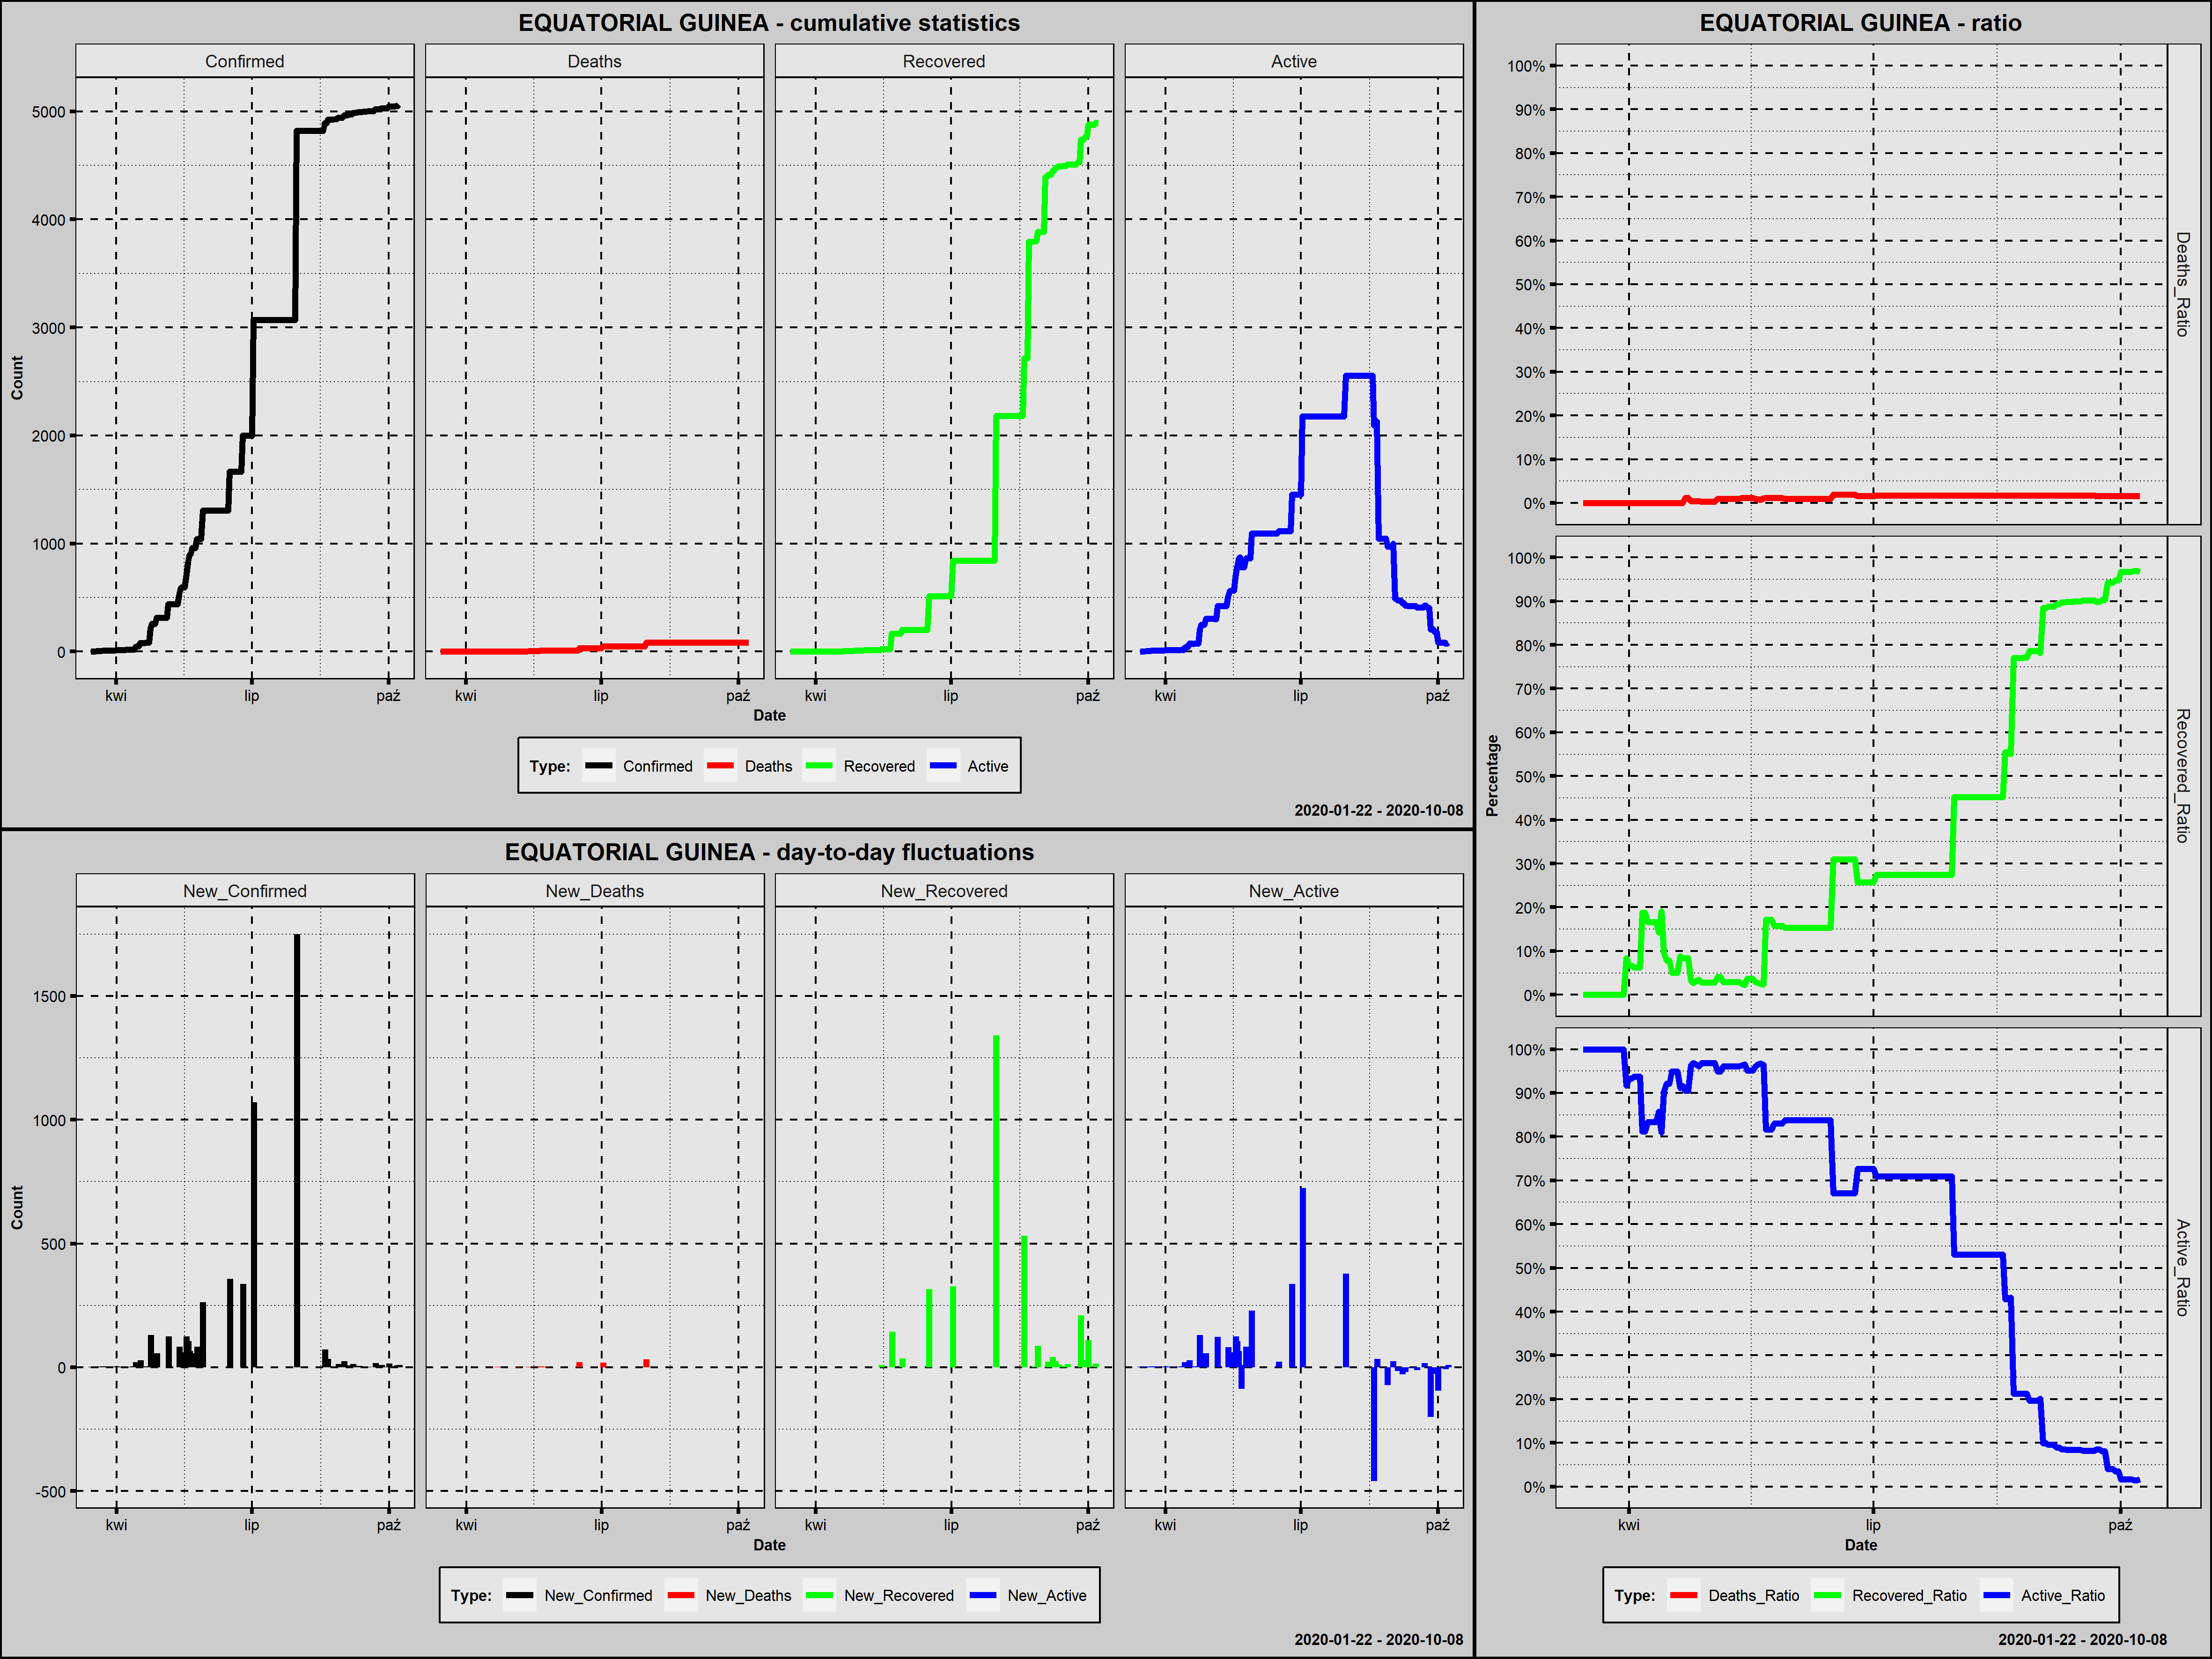

Values plotted in this chart, from the file beside it:
Country; Date; Confirmed; New_Confirmed; Deaths; New_Deaths; Recovered; New_Recovered; Active; New_Active; Year; Month; Day; Week_Day; Deaths_Ratio; Recovered_Ratio; Active_Ratio; Day_Since_1st_Confirmed; Day_Since_100st_Confirmed; New_Confirmed_Rank
Equatorial Guinea; 2020-03-15; 1; 1; 0; 0; 0; 0; 1; 1; 2020; marzec; 15; niedziela; 0,0000; 0,0000; 1,0000; 1; 0; 48,0
Equatorial Guinea; 2020-03-16; 1; 0; 0; 0; 0; 0; 1; 0; 2020; marzec; 16; poniedziałek; 0,0000; 0,0000; 1,0000; 2; 0; 129,0
Equatorial Guinea; 2020-03-17; 1; 0; 0; 0; 0; 0; 1; 0; 2020; marzec; 17; wtorek; 0,0000; 0,0000; 1,0000; 3; 0; 129,0
Equatorial Guinea; 2020-03-18; 4; 3; 0; 0; 0; 0; 4; 3; 2020; marzec; 18; środa; 0,0000; 0,0000; 1,0000; 4; 0; 39,0
Equatorial Guinea; 2020-03-19; 6; 2; 0; 0; 0; 0; 6; 2; 2020; marzec; 19; czwartek; 0,0000; 0,0000; 1,0000; 5; 0; 44,0
Equatorial Guinea; 2020-03-20; 6; 0; 0; 0; 0; 0; 6; 0; 2020; marzec; 20; piątek; 0,0000; 0,0000; 1,0000; 6; 0; 129,0
Equatorial Guinea; 2020-03-21; 6; 0; 0; 0; 0; 0; 6; 0; 2020; marzec; 21; sobota; 0,0000; 0,0000; 1,0000; 7; 0; 129,0
Equatorial Guinea; 2020-03-22; 6; 0; 0; 0; 0; 0; 6; 0; 2020; marzec; 22; niedziela; 0,0000; 0,0000; 1,0000; 8; 0; 129,0
Equatorial Guinea; 2020-03-23; 9; 3; 0; 0; 0; 0; 9; 3; 2020; marzec; 23; poniedziałek; 0,0000; 0,0000; 1,0000; 9; 0; 39,0
Equatorial Guinea; 2020-03-24; 9; 0; 0; 0; 0; 0; 9; 0; 2020; marzec; 24; wtorek; 0,0000; 0,0000; 1,0000; 10; 0; 129,0
Equatorial Guinea; 2020-03-25; 9; 0; 0; 0; 0; 0; 9; 0; 2020; marzec; 25; środa; 0,0000; 0,0000; 1,0000; 11; 0; 129,0
Equatorial Guinea; 2020-03-26; 12; 3; 0; 0; 0; 0; 12; 3; 2020; marzec; 26; czwartek; 0,0000; 0,0000; 1,0000; 12; 0; 39,0
Equatorial Guinea; 2020-03-27; 12; 0; 0; 0; 0; 0; 12; 0; 2020; marzec; 27; piątek; 0,0000; 0,0000; 1,0000; 13; 0; 129,0
Equatorial Guinea; 2020-03-28; 12; 0; 0; 0; 0; 0; 12; 0; 2020; marzec; 28; sobota; 0,0000; 0,0000; 1,0000; 14; 0; 129,0
Equatorial Guinea; 2020-03-29; 12; 0; 0; 0; 0; 0; 12; 0; 2020; marzec; 29; niedziela; 0,0000; 0,0000; 1,0000; 15; 0; 129,0
Equatorial Guinea; 2020-03-30; 12; 0; 0; 0; 0; 0; 12; 0; 2020; marzec; 30; poniedziałek; 0,0000; 0,0000; 1,0000; 16; 0; 129,0
Equatorial Guinea; 2020-03-31; 12; 0; 0; 0; 1; 1; 11; -1; 2020; marzec; 31; wtorek; 0,0000; 0,0833; 0,9167; 17; 0; 129,0
Equatorial Guinea; 2020-04-01; 15; 3; 0; 0; 1; 0; 14; 3; 2020; kwiecień; 1; środa; 0,0000; 0,0667; 0,9333; 18; 0; 39,0
Equatorial Guinea; 2020-04-02; 15; 0; 0; 0; 1; 0; 14; 0; 2020; kwiecień; 2; czwartek; 0,0000; 0,0667; 0,9333; 19; 0; 129,0
Equatorial Guinea; 2020-04-03; 16; 1; 0; 0; 1; 0; 15; 1; 2020; kwiecień; 3; piątek; 0,0000; 0,0625; 0,9375; 20; 0; 48,0
Equatorial Guinea; 2020-04-04; 16; 0; 0; 0; 1; 0; 15; 0; 2020; kwiecień; 4; sobota; 0,0000; 0,0625; 0,9375; 21; 0; 129,0
Equatorial Guinea; 2020-04-05; 16; 0; 0; 0; 1; 0; 15; 0; 2020; kwiecień; 5; niedziela; 0,0000; 0,0625; 0,9375; 22; 0; 129,0
Equatorial Guinea; 2020-04-06; 16; 0; 0; 0; 3; 2; 13; -2; 2020; kwiecień; 6; poniedziałek; 0,0000; 0,1875; 0,8125; 23; 0; 129,0
Equatorial Guinea; 2020-04-07; 16; 0; 0; 0; 3; 0; 13; 0; 2020; kwiecień; 7; wtorek; 0,0000; 0,1875; 0,8125; 24; 0; 129,0
Equatorial Guinea; 2020-04-08; 18; 2; 0; 0; 3; 0; 15; 2; 2020; kwiecień; 8; środa; 0,0000; 0,1667; 0,8333; 25; 0; 44,0
Equatorial Guinea; 2020-04-09; 18; 0; 0; 0; 3; 0; 15; 0; 2020; kwiecień; 9; czwartek; 0,0000; 0,1667; 0,8333; 26; 0; 129,0
Equatorial Guinea; 2020-04-10; 18; 0; 0; 0; 3; 0; 15; 0; 2020; kwiecień; 10; piątek; 0,0000; 0,1667; 0,8333; 27; 0; 129,0
Equatorial Guinea; 2020-04-11; 18; 0; 0; 0; 3; 0; 15; 0; 2020; kwiecień; 11; sobota; 0,0000; 0,1667; 0,8333; 28; 0; 129,0
Equatorial Guinea; 2020-04-12; 21; 3; 0; 0; 3; 0; 18; 3; 2020; kwiecień; 12; niedziela; 0,0000; 0,1429; 0,8571; 29; 0; 39,0
Equatorial Guinea; 2020-04-13; 21; 0; 0; 0; 4; 1; 17; -1; 2020; kwiecień; 13; poniedziałek; 0,0000; 0,1905; 0,8095; 30; 0; 129,0
Equatorial Guinea; 2020-04-14; 41; 20; 0; 0; 4; 0; 37; 20; 2020; kwiecień; 14; wtorek; 0,0000; 0,0976; 0,9024; 31; 0; 21,0
Equatorial Guinea; 2020-04-15; 51; 10; 0; 0; 4; 0; 47; 10; 2020; kwiecień; 15; środa; 0,0000; 0,0784; 0,9216; 32; 0; 29,0
Equatorial Guinea; 2020-04-16; 51; 0; 0; 0; 4; 0; 47; 0; 2020; kwiecień; 16; czwartek; 0,0000; 0,0784; 0,9216; 33; 0; 129,0
Equatorial Guinea; 2020-04-17; 79; 28; 0; 0; 4; 0; 75; 28; 2020; kwiecień; 17; piątek; 0,0000; 0,0506; 0,9494; 34; 0; 19,0
Equatorial Guinea; 2020-04-18; 79; 0; 0; 0; 4; 0; 75; 0; 2020; kwiecień; 18; sobota; 0,0000; 0,0506; 0,9494; 35; 0; 129,0
Equatorial Guinea; 2020-04-19; 79; 0; 0; 0; 4; 0; 75; 0; 2020; kwiecień; 19; niedziela; 0,0000; 0,0506; 0,9494; 36; 0; 129,0
Equatorial Guinea; 2020-04-20; 79; 0; 0; 0; 7; 3; 72; -3; 2020; kwiecień; 20; poniedziałek; 0,0000; 0,0886; 0,9114; 37; 0; 129,0
Equatorial Guinea; 2020-04-21; 83; 4; 0; 0; 7; 0; 76; 4; 2020; kwiecień; 21; wtorek; 0,0000; 0,0843; 0,9157; 38; 0; 35,5
Equatorial Guinea; 2020-04-22; 84; 1; 1; 1; 7; 0; 76; 0; 2020; kwiecień; 22; środa; 0,0119; 0,0833; 0,9048; 39; 0; 48,0
Equatorial Guinea; 2020-04-23; 84; 0; 1; 0; 7; 0; 76; 0; 2020; kwiecień; 23; czwartek; 0,0119; 0,0833; 0,9048; 40; 0; 129,0
Equatorial Guinea; 2020-04-24; 214; 130; 1; 0; 7; 0; 206; 130; 2020; kwiecień; 24; piątek; 0,0047; 0,0327; 0,9626; 41; 1; 6,0
Equatorial Guinea; 2020-04-25; 258; 44; 1; 0; 7; 0; 250; 44; 2020; kwiecień; 25; sobota; 0,0039; 0,0271; 0,9690; 42; 2; 17,0
Equatorial Guinea; 2020-04-26; 258; 0; 1; 0; 8; 1; 249; -1; 2020; kwiecień; 26; niedziela; 0,0039; 0,0310; 0,9651; 43; 3; 129,0
Equatorial Guinea; 2020-04-27; 258; 0; 1; 0; 9; 1; 248; -1; 2020; kwiecień; 27; poniedziałek; 0,0039; 0,0349; 0,9612; 44; 4; 129,0
Equatorial Guinea; 2020-04-28; 315; 57; 1; 0; 9; 0; 305; 57; 2020; kwiecień; 28; wtorek; 0,0032; 0,0286; 0,9683; 45; 5; 15,5
Equatorial Guinea; 2020-04-29; 315; 0; 1; 0; 9; 0; 305; 0; 2020; kwiecień; 29; środa; 0,0032; 0,0286; 0,9683; 46; 6; 129,0
Equatorial Guinea; 2020-04-30; 315; 0; 1; 0; 9; 0; 305; 0; 2020; kwiecień; 30; czwartek; 0,0032; 0,0286; 0,9683; 47; 7; 129,0
Equatorial Guinea; 2020-05-01; 315; 0; 1; 0; 9; 0; 305; 0; 2020; maj; 1; piątek; 0,0032; 0,0286; 0,9683; 48; 8; 129,0
Equatorial Guinea; 2020-05-02; 315; 0; 1; 0; 9; 0; 305; 0; 2020; maj; 2; sobota; 0,0032; 0,0286; 0,9683; 49; 9; 129,0
Equatorial Guinea; 2020-05-03; 315; 0; 1; 0; 9; 0; 305; 0; 2020; maj; 3; niedziela; 0,0032; 0,0286; 0,9683; 50; 10; 129,0
Equatorial Guinea; 2020-05-04; 315; 0; 3; 2; 13; 4; 299; -6; 2020; maj; 4; poniedziałek; 0,0095; 0,0413; 0,9492; 51; 11; 129,0
Equatorial Guinea; 2020-05-05; 315; 0; 3; 0; 13; 0; 299; 0; 2020; maj; 5; wtorek; 0,0095; 0,0413; 0,9492; 52; 12; 129,0
Equatorial Guinea; 2020-05-06; 439; 124; 4; 1; 13; 0; 422; 123; 2020; maj; 6; środa; 0,0091; 0,0296; 0,9613; 53; 13; 8,0
Equatorial Guinea; 2020-05-07; 439; 0; 4; 0; 13; 0; 422; 0; 2020; maj; 7; czwartek; 0,0091; 0,0296; 0,9613; 54; 14; 129,0
Equatorial Guinea; 2020-05-08; 439; 0; 4; 0; 13; 0; 422; 0; 2020; maj; 8; piątek; 0,0091; 0,0296; 0,9613; 55; 15; 129,0
Equatorial Guinea; 2020-05-09; 439; 0; 4; 0; 13; 0; 422; 0; 2020; maj; 9; sobota; 0,0091; 0,0296; 0,9613; 56; 16; 129,0
Equatorial Guinea; 2020-05-10; 439; 0; 4; 0; 13; 0; 422; 0; 2020; maj; 10; niedziela; 0,0091; 0,0296; 0,9613; 57; 17; 129,0
Equatorial Guinea; 2020-05-11; 439; 0; 4; 0; 13; 0; 422; 0; 2020; maj; 11; poniedziałek; 0,0091; 0,0296; 0,9613; 58; 18; 129,0
Equatorial Guinea; 2020-05-12; 439; 0; 4; 0; 13; 0; 422; 0; 2020; maj; 12; wtorek; 0,0091; 0,0296; 0,9613; 59; 19; 129,0
Equatorial Guinea; 2020-05-13; 522; 83; 6; 2; 13; 0; 503; 81; 2020; maj; 13; środa; 0,0115; 0,0249; 0,9636; 60; 20; 10,5
... 148 more rows
